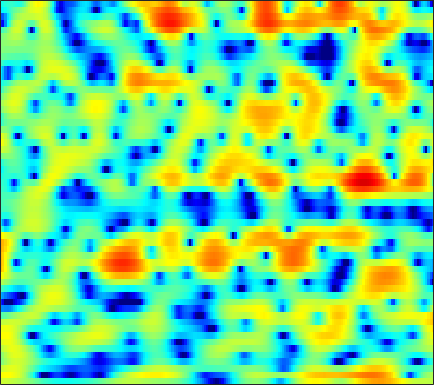

The data file committed next to this chart (first rows):
2.6265, 2.5922, 2.5257, 2.4291, 2.3385, 2.1958, 2.0281, 1.8828, 1.6618, 1.4113, 1.1372, 0.90964, 0.58144, 0.21836, -0.071021, -0.4753, -0.90143, -1.2135, -1.6276, -2.0303, -2.4226, -2.698, -3.0183, -3.3047
4.121, 4.269, 4.383, 4.397, 4.34, 4.174, 3.897, 3.614, 3.131, 2.512, 1.742, 1.054, -0.03338, -1.346, -2.51, -4.373, -6.706, -8.909, -12.82, -18.93, -26.81, -21.26, -16.05, -13.39
2.231, 2.596, 2.985, 3.259, 3.387, 3.448, 3.389, 3.265, 2.991, 2.594, 2.074, 1.605, 0.8847, 0.06305, -0.6048, -1.542, -2.485, -3.159, -3.976, -4.649, -5.165, -5.466, -5.792, -6.116
-0.3527, 0.3909, 1.214, 1.859, 2.228, 2.577, 2.772, 2.827, 2.784, 2.613, 2.327, 2.043, 1.586, 1.054, 0.613, -0.009972, -0.6539, -1.137, -1.769, -2.369, -2.916, -3.281, -3.712, -4.073
0.008576, 0.8219, 1.712, 2.403, 2.796, 3.163, 3.356, 3.396, 3.317, 3.093, 2.731, 2.369, 1.778, 1.061, 0.4382, -0.509, -1.588, -2.484, -3.799, -5.218, -6.643, -7.61, -8.492, -8.607
1.772, 2.319, 2.903, 3.317, 3.517, 3.636, 3.589, 3.448, 3.128, 2.664, 2.074, 1.556, 0.7746, -0.1035, -0.8274, -1.881, -3.057, -4.045, -5.572, -7.396, -9.616, -11.52, -13.62, -13.26
3.21, 3.528, 3.803, 3.899, 3.846, 3.611, 3.178, 2.72, 1.926, 0.9243, -0.2739, -1.279, -2.699, -4.078, -4.956, -5.764, -6.118, -6.149, -6.027, -5.818, -5.577, -5.361, -4.976, -4.457
4.26, 4.398, 4.452, 4.346, 4.147, 3.714, 3.068, 2.421, 1.305, -0.157, -2.068, -3.9, -7.134, -11.99, -17.99, -20.86, -13.28, -10.22, -7.664, -6.029, -4.889, -4.232, -3.516, -2.931
3.797, 3.89, 3.929, 3.866, 3.743, 3.468, 3.049, 2.636, 1.952, 1.112, 0.1313, -0.6693, -1.761, -2.76, -3.359, -3.871, -4.078, -4.102, -4.05, -4.017, -4.06, -4.158, -4.326, -4.494
2.054, 2.245, 2.45, 2.605, 2.682, 2.729, 2.705, 2.65, 2.518, 2.323, 2.07, 1.844, 1.498, 1.117, 0.8099, 0.3649, -0.152, -0.6169, -1.379, -2.395, -3.754, -5.092, -7.436, -10.56
-1.786, -1.454, -1.054, -0.6819, -0.3944, 0.0102, 0.4315, 0.7555, 1.175, 1.567, 1.917, 2.142, 2.373, 2.514, 2.553, 2.486, 2.285, 2.018, 1.471, 0.6692, -0.3976, -1.407, -2.978, -4.664
-8.603, -8.642, -8.898, -9.015, -8.753, -7.898, -6.662, -5.676, -4.417, -3.242, -2.147, -1.37, -0.3884, 0.5013, 1.08, 1.723, 2.202, 2.453, 2.635, 2.655, 2.531, 2.361, 2.072, 1.762
-12.23, -14.07, -18.34, -27.56, -27.45, -18.91, -15.21, -13.71, -12.49, -11.38, -9.784, -8.219, -5.964, -3.838, -2.432, -0.8232, 0.4621, 1.236, 2.048, 2.655, 3.072, 3.284, 3.454, 3.524
-7.321, -8.137, -9.255, -10.3, -10.94, -11.62, -12.48, -13.61, -16.32, -21.38, -20.39, -14.85, -9.694, -6.196, -4.219, -2.141, -0.5207, 0.45, 1.497, 2.304, 2.907, 3.253, 3.58, 3.78
-1.98, -2.431, -3.079, -3.749, -4.239, -4.891, -5.517, -5.931, -6.33, -6.428, -6.047, -5.468, -4.421, -3.239, -2.356, -1.278, -0.3345, 0.28, 0.9871, 1.558, 2.027, 2.321, 2.641, 2.871
1.804, 1.401, 0.818, 0.2256, -0.2134, -0.7699, -1.246, -1.526, -1.798, -1.923, -1.908, -1.806, -1.599, -1.348, -1.153, -0.9109, -0.7373, -0.6418, -0.5509, -0.4458, -0.271, -0.08643, 0.2448, 0.6337
4.609, 4.035, 3.191, 2.285, 1.597, 0.7429, 0.02065, -0.4026, -0.7672, -0.9215, -0.9476, -0.9203, -0.889, -0.9426, -1.085, -1.441, -2.023, -2.627, -3.655, -4.773, -5.596, -5.636, -4.758, -3.27
6.604, 5.678, 4.2, 2.419, 0.9029, -1.28, -3.301, -4.264, -4.323, -3.463, -2.431, -1.797, -1.224, -0.9869, -1.053, -1.495, -2.385, -3.417, -5.495, -8.884, -14.8, -18.17, -11.06, -6.139
6.988, 5.89, 4.07, 1.738, -0.4893, -4.39, -9.98, -14.21, -10.92, -6.863, -4.44, -3.279, -2.282, -1.764, -1.604, -1.662, -2.004, -2.404, -3.081, -3.737, -4.133, -4.117, -3.598, -2.648
6.837, 5.968, 4.607, 3.031, 1.746, 0.02413, -1.534, -2.452, -3.199, -3.502, -3.542, -3.462, -3.297, -3.137, -3.021, -2.938, -2.987, -3.11, -3.346, -3.598, -3.834, -3.909, -3.813, -3.43
7.329, 6.691, 5.683, 4.525, 3.574, 2.198, 0.7224, -0.4349, -2.077, -3.739, -5.244, -6.033, -6.326, -5.799, -5.222, -4.543, -4.162, -4.145, -4.484, -5.296, -6.503, -7.558, -8.767, -8.903
7.41, 6.868, 6.041, 5.103, 4.311, 3.097, 1.646, 0.3105, -1.974, -5.169, -10.38, -18.25, -17.43, -9.431, -6.567, -4.438, -3.41, -3.196, -3.595, -4.814, -6.975, -9.516, -14.61, -16.73
4.981, 4.346, 3.605, 3.031, 2.698, 2.305, 1.825, 1.368, 0.5976, -0.3529, -1.248, -1.712, -1.791, -1.336, -0.8586, -0.2555, 0.07751, 0.1079, -0.1724, -0.7737, -1.658, -2.414, -3.376, -4.099
-1.763, -3.735, -5.626, -5.056, -3.599, -1.699, -0.2756, 0.4898, 1.183, 1.618, 1.901, 2.071, 2.27, 2.458, 2.57, 2.663, 2.645, 2.537, 2.264, 1.834, 1.262, 0.757, -0.01887, -0.9239
-5.696, -8.153, -10.79, -9.321, -6.863, -4.076, -2.023, -0.8665, 0.302, 1.179, 1.815, 2.179, 2.536, 2.775, 2.889, 2.936, 2.877, 2.753, 2.486, 2.095, 1.596, 1.147, 0.4555, -0.347
-3.26, -3.538, -3.648, -3.37, -2.921, -2.139, -1.266, -0.626, 0.153, 0.8268, 1.384, 1.719, 2.072, 2.31, 2.418, 2.465, 2.403, 2.286, 2.033, 1.672, 1.204, 0.7881, 0.1596, -0.5369
-2.34, -2.217, -2.012, -1.718, -1.448, -1.017, -0.5334, -0.1538, 0.3612, 0.8383, 1.277, 1.567, 1.887, 2.121, 2.228, 2.286, 2.23, 2.115, 1.86, 1.487, 0.9933, 0.5521, -0.1326, -0.8988
-2.119, -1.911, -1.651, -1.393, -1.183, -0.8579, -0.4864, -0.173, 0.2794, 0.7562, 1.218, 1.546, 1.923, 2.222, 2.388, 2.509, 2.513, 2.428, 2.189, 1.795, 1.242, 0.7097, -0.1578, -1.211
-2.232, -2.081, -1.988, -2, -2.008, -1.943, -1.698, -1.349, -0.7341, 0.01513, 0.7634, 1.28, 1.887, 2.365, 2.653, 2.925, 3.078, 3.098, 2.988, 2.692, 2.18, 1.615, 0.6032, -0.801
-2.581, -2.553, -2.97, -3.917, -4.942, -6.472, -7.03, -6.209, -4.173, -2.159, -0.5688, 0.3338, 1.233, 1.864, 2.228, 2.639, 3.01, 3.265, 3.536, 3.658, 3.53, 3.247, 2.548, 1.42
-2.945, -2.822, -3.322, -4.68, -6.512, -10.32, -13.68, -10.88, -6.447, -3.61, -2.005, -1.351, -1.064, -1.181, -1.373, -1.331, -0.6357, 0.2675, 1.6, 2.772, 3.606, 3.981, 4.108, 3.865
-3.78, -3.243, -2.872, -2.887, -3.043, -3.326, -3.398, -3.28, -2.922, -2.687, -2.769, -3.197, -4.483, -7.034, -10.53, -23.52, -13.44, -7.459, -2.999, -0.2249, 1.653, 2.635, 3.53, 4.008
-4.843, -3.86, -2.907, -2.33, -2.065, -1.896, -1.844, -1.911, -2.083, -2.447, -2.97, -3.53, -4.487, -5.591, -6.326, -6.731, -6.073, -4.97, -3.171, -1.402, 0.1494, 1.105, 2.153, 2.905
-3.6, -2.758, -1.947, -1.428, -1.224, -1.128, -1.221, -1.387, -1.754, -2.239, -2.856, -3.372, -4.065, -4.72, -5.05, -5.155, -4.8, -4.228, -3.188, -1.96, -0.6885, 0.1954, 1.233, 2.095
-0.3049, -0.04006, 0.1539, 0.1898, 0.1137, -0.1132, -0.4911, -0.8393, -1.418, -2.12, -2.995, -3.775, -5.015, -6.49, -7.648, -8.861, -8.755, -7.635, -5.485, -3.349, -1.547, -0.3919, 0.846, 1.792
2.67, 2.462, 2.076, 1.543, 1.075, 0.357, -0.3894, -0.9625, -1.674, -2.384, -3.159, -3.909, -5.32, -7.449, -9.983, -15.76, -17.73, -11.72, -6.603, -3.341, -1.136, 0.06953, 1.21, 1.917
4.252, 3.743, 2.885, 1.754, 0.6921, -0.9674, -2.772, -3.956, -4.774, -4.545, -3.891, -3.449, -3.131, -3.088, -3.19, -3.182, -2.736, -2.03, -0.7887, 0.4224, 1.424, 1.946, 2.314, 2.284
3.555, 3.072, 2.148, 0.8042, -0.6135, -3.311, -7.666, -13.62, -21.61, -9.776, -5.341, -3.345, -1.572, -0.4402, 0.2128, 0.9107, 1.53, 1.944, 2.451, 2.861, 3.099, 3.111, 2.854, 2.197
0.2959, 0.3608, 0.1962, -0.2872, -0.8507, -1.873, -2.979, -3.649, -3.936, -3.39, -2.41, -1.605, -0.6376, 0.176, 0.6863, 1.244, 1.707, 1.995, 2.281, 2.466, 2.503, 2.421, 2.114, 1.548
-3.159, -2.094, -1.159, -0.6386, -0.4513, -0.3888, -0.4573, -0.5185, -0.555, -0.5276, -0.4153, -0.2968, -0.1588, 0.02876, 0.1506, 0.336, 0.5262, 0.7156, 0.9558, 1.16, 1.295, 1.335, 1.279, 1.085
-2.902, -1.716, -0.5041, 0.3179, 0.7259, 1.078, 1.207, 1.206, 1.078, 0.8155, 0.4507, 0.1009, -0.4296, -1.006, -1.383, -1.71, -1.738, -1.556, -1.081, -0.5252, -0.003462, 0.3233, 0.6172, 0.76
-0.02895, 0.6213, 1.405, 2.031, 2.381, 2.664, 2.759, 2.678, 2.365, 1.813, 0.9434, 0.05174, -1.469, -3.556, -5.411, -7.829, -8.29, -7.025, -4.771, -2.863, -1.469, -0.7327, -0.05641, 0.3239
1.054, 1.595, 2.248, 2.806, 3.144, 3.43, 3.532, 3.455, 3.138, 2.53, 1.571, 0.5847, -1.224, -3.74, -6.308, -10.48, -11.55, -9.02, -5.751, -3.598, -2.211, -1.564, -1.027, -0.7956
-0.5392, 0.2857, 1.24, 2.021, 2.48, 2.946, 3.197, 3.267, 3.183, 2.858, 2.336, 1.81, 0.9098, -0.0862, -0.8442, -1.7, -2.128, -2.229, -2.144, -2.038, -2.153, -2.354, -2.816, -3.287
-3.063, -1.808, -0.5052, 0.4955, 1.089, 1.739, 2.229, 2.496, 2.703, 2.766, 2.676, 2.52, 2.255, 1.934, 1.682, 1.346, 0.9768, 0.6887, 0.1362, -0.6787, -1.96, -3.345, -6.029, -9.716
-3.939, -3.397, -2.83, -2.275, -1.724, -0.8847, -0.01322, 0.5204, 1.037, 1.345, 1.444, 1.454, 1.496, 1.587, 1.716, 1.924, 2.044, 2.046, 1.816, 1.215, 0.175, -0.994, -3.131, -5.611
-5.416, -6.878, -9.641, -11.67, -10.37, -7.123, -4.646, -3.45, -2.615, -2.553, -3.033, -3.555, -4.047, -3.561, -2.583, -1.018, 0.419, 1.214, 1.961, 2.327, 2.367, 2.239, 1.973, 1.75
-5.087, -6.826, -9.613, -11.61, -10.75, -8.236, -6.228, -5.336, -4.996, -5.67, -7.628, -10.52, -19.89, -16.91, -9.72, -4.848, -1.889, -0.3384, 1.121, 2.116, 2.746, 3.054, 3.314, 3.457
-2.338, -2.903, -3.535, -3.929, -4.006, -3.872, -3.67, -3.59, -3.708, -4.083, -4.724, -5.224, -5.599, -5.104, -4.207, -2.666, -1.172, -0.16, 0.9407, 1.78, 2.389, 2.709, 2.983, 3.098
-0.6974, -0.8759, -1.108, -1.27, -1.353, -1.429, -1.494, -1.551, -1.64, -1.747, -1.852, -1.873, -1.772, -1.495, -1.178, -0.6224, 0.004178, 0.4617, 1.032, 1.494, 1.839, 1.998, 2.092, 2.048
0.01026, 0.008164, -0.005176, -0.01837, -0.03218, -0.06261, -0.1031, -0.1451, -0.2115, -0.3028, -0.3678, -0.3999, -0.3727, -0.2851, -0.149, 0.09119, 0.3987, 0.6348, 0.9318, 1.178, 1.322, 1.353, 1.27, 1.041
0.1932, 0.3267, 0.5185, 0.6748, 0.7692, 0.8583, 0.8853, 0.8561, 0.7327, 0.5369, 0.2895, 0.08663, -0.1705, -0.3178, -0.3261, -0.1933, 0.07486, 0.344, 0.6914, 0.973, 1.113, 1.113, 0.9322, 0.534
-0.2, 0.1055, 0.5484, 1.008, 1.327, 1.673, 1.863, 1.877, 1.695, 1.276, 0.5647, -0.121, -1.187, -2.127, -2.51, -2.265, -1.361, -0.5353, 0.4793, 1.2, 1.595, 1.654, 1.44, 0.8871
-2.522, -2.05, -1.122, 0.07654, 0.9707, 1.961, 2.638, 2.9, 2.894, 2.38, 1.266, -0.1056, -2.989, -8.31, -16.95, -10.79, -4.038, -1.293, 0.9731, 2.266, 2.87, 2.942, 2.618, 1.847
-12.98, -13.61, -8.736, -4.449, -2.131, 0.06533, 1.525, 2.225, 2.699, 2.669, 2.192, 1.524, 0.3084, -0.9676, -1.542, -1.133, 0.1783, 1.251, 2.353, 2.998, 3.136, 2.943, 2.276, 1.179
-10.4, -10.32, -8.199, -5.365, -3.564, -1.626, -0.2079, 0.5676, 1.285, 1.755, 1.992, 2.084, 2.132, 2.147, 2.238, 2.438, 2.726, 2.88, 2.981, 2.813, 2.312, 1.69, 0.5058, -1.06
-5.015, -4.75, -4.095, -3.28, -2.643, -1.844, -1.17, -0.7281, -0.185, 0.369, 0.9544, 1.43, 2.069, 2.675, 3.077, 3.486, 3.726, 3.771, 3.605, 3.112, 2.247, 1.301, -0.4046, -2.707
-4.007, -3.673, -3.202, -2.853, -2.696, -2.713, -2.984, -3.284, -3.569, -3.339, -2.252, -1.094, 0.5633, 2.063, 2.96, 3.879, 4.43, 4.636, 4.566, 4.128, 3.272, 2.345, 0.6628, -1.646
